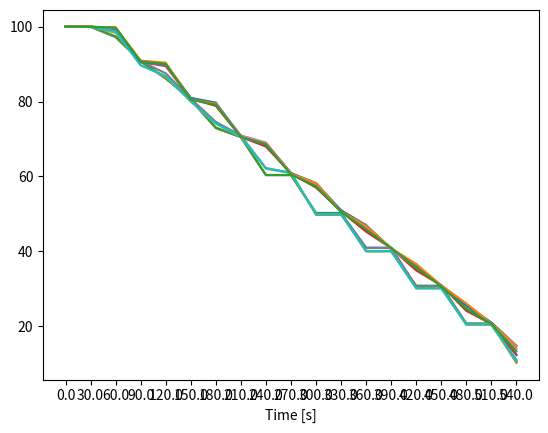

Write the Python code that produced this figure.
import numpy as np
import matplotlib.pyplot as plt

positions = [['2025-05-27 13:59:18', 100, 100, 100, 100, 100, 100, 100, 100, 100, 100, 100, 100, 100], ['2025-05-27 13:59:50', 100, 100, 100, 100, 100, 100, 100, 100, 100, 100, 100, 100, 100], ['2025-05-27 14:00:22', 97.21047764732724, 97.3245293863358, 97.44658509238822, 99.38552450027144, 99.56823545522964, 99.49089669790425, 99.61952597002521, 98.4155119382418, 98.58728177619703, 98.74088617471548, 99.76358794234086, 99.80719906728973, 99.80434671792284], ['2025-05-27 14:00:52', 90.74859997582813, 90.75808601994667, 90.77248182453091, 90.58132030792879, 90.55848433948553, 90.9387562118593, 90.72408381114438, 90.81841358771692, 89.71313454888083, 89.73021543942967, 90.57775964954384, 90.93908431395047, 90.69789072721622], ['2025-05-27 14:01:24', 86.15645605420308, 86.25756732879147, 86.36704233826183, 89.49238137353825, 89.76854851451544, 89.97487279235341, 89.97755473274054, 87.56485058711125, 86.69494679479887, 86.85113576742322, 90.00781211480249, 90.42661332484315, 90.10920303668756], ['2025-05-27 14:01:55', 80.50142734769788, 80.5111685106831, 80.52655399822797, 80.74253661723074, 80.91125488281249, 80.95654278505046, 80.7055165536428, 80.8018475312453, 80.03441059228146, 80.08813234475946, 80.97738497420315, 80.5922662687002, 80.53448411948895], ['2025-05-27 14:02:27', 72.90906906127927, 72.98199476734283, 73.06274703291596, 78.86358564916037, 79.5248068940525, 79.2253805965674, 79.32449894206584, 74.59664271428034, 74.09386056842227, 74.18479405916656, 79.75841407278843, 79.44615029688903, 79.16224831319687], ['2025-05-27 14:02:57', 70.48000418950639, 70.51372374257733, 70.55400785852652, 70.55988472725262, 70.94998131163965, 70.64990811660645, 70.8987256755, 70.93519394214334, 70.48788323546901, 70.52333721747767, 70.45352948216733, 70.46312753509424, 70.56800748390584], ['2025-05-27 14:03:29', 60.34789388141934, 60.37645378420429, 60.415434055641065, 67.9929398283173, 69.03815825526327, 68.2408778393855, 68.97218004118244, 62.23283474261941, 62.082004185878894, 62.168128307049116, 68.72176021240426, 68.82538113204187, 68.60538035285981], ['2025-05-27 14:04:00', 60.34789388141934, 60.37645378420429, 60.415434055641065, 60.815412384548196, 60.81405615273376, 60.74009410670549, 60.947536624793656, 60.99683981675365, 60.86473464965823, 60.93213081359866, 60.906225617623, 60.73057224165718, 60.49066169841871], ['2025-05-27 14:04:33', 50.21374225616454, 50.23279074699648, 50.26342634294855, 57.03913431127355, 57.98893447120351, 57.166116745745576, 58.06746793829879, 49.73293451162481, 49.912804545778236, 49.96507718012886, 58.24038764941178, 58.193662181590334, 57.421329306819736], ['2025-05-27 14:05:04', 50.21374225616454, 50.23279074699648, 50.26342634294855, 50.66118864067487, 50.8470724185054, 50.971095190673594, 50.59118908783267, 49.73293451162481, 49.912804545778236, 49.96507718012886, 50.95892379648901, 50.60201583418456, 50.513229867206135], ['2025-05-27 14:05:37', 40.99217747885083, 40.03919901386385, 40.08755097623732, 45.245147656790735, 46.776796225160844, 45.78432890235403, 46.387327235677986, 40.87452411651607, 39.96872757420396, 40.05401794727036, 47.01112504890755, 46.82375612498831, 45.911686576931665], ['2025-05-27 14:06:08', 40.99217747885083, 40.03919901386385, 40.08755097623732, 40.83242134705869, 40.64416892993184, 40.97178461121733, 40.49905598362954, 40.87452411651607, 39.96872757420396, 40.05401794727036, 40.75861846973521, 40.787530020347944, 40.85638182503838], ['2025-05-27 14:06:40', 30.508238550216433, 30.7485588135258, 30.811487260411997, 34.88723467170933, 36.18219172992647, 35.29475937124161, 35.90376616321681, 30.617552170386634, 30.049290440299306, 30.132142947270356, 36.42618702754902, 36.63040969356803, 35.79245644646724], ['2025-05-27 14:07:11', 30.508238550216433, 30.7485588135258, 30.811487260411997, 30.913210719949507, 30.915556624293714, 30.924643747142138, 30.92412533967394, 30.617552170386634, 30.049290440299306, 30.132142947270356, 30.496857375974276, 30.906174767692175, 30.622574813577675], ['2025-05-27 14:07:44', 20.39917915586441, 20.662584227900368, 20.717758819705153, 24.08594491612552, 25.783961040143392, 24.381518266240136, 25.61654462463483, 20.6478724112877, 20.39543896010429, 20.506109824547433, 25.46833625445527, 26.08916437101068, 24.749317960849623], ['2025-05-27 14:08:16', 20.39917915586441, 20.662584227900368, 20.717758819705153, 20.639299038593208, 20.888718477072437, 20.505194976681604, 20.49201563449211, 20.6478724112877, 20.39543896010429, 20.506109824547433, 20.99736148449021, 20.698256537599416, 20.5766076747055], ['2025-05-27 14:08:48', 10.9648204985119, 10.220225780240968, 10.311688360620721, 12.261185565578211, 14.587732854361743, 12.462875686708076, 13.962556526413746, 10.5359579966618, 10.620016762704571, 10.781468611497179, 14.785067033301628, 14.733198603744055, 13.29432592428792]]

positions = np.array(positions)
positions = np.array(positions[:,1:], dtype=np.float64)

samples = positions.shape[0]
vents = positions.shape[1]

fig, ax = plt.subplots(1,1)
for i in range(vents):
    ax.plot(positions[:,i])
ax.set_xticks(np.linspace(0,samples-1,samples))
ax.set_xticklabels(np.linspace(0,samples-1,samples)*30)
ax.set_xlabel('Time [s]')
plt.show()